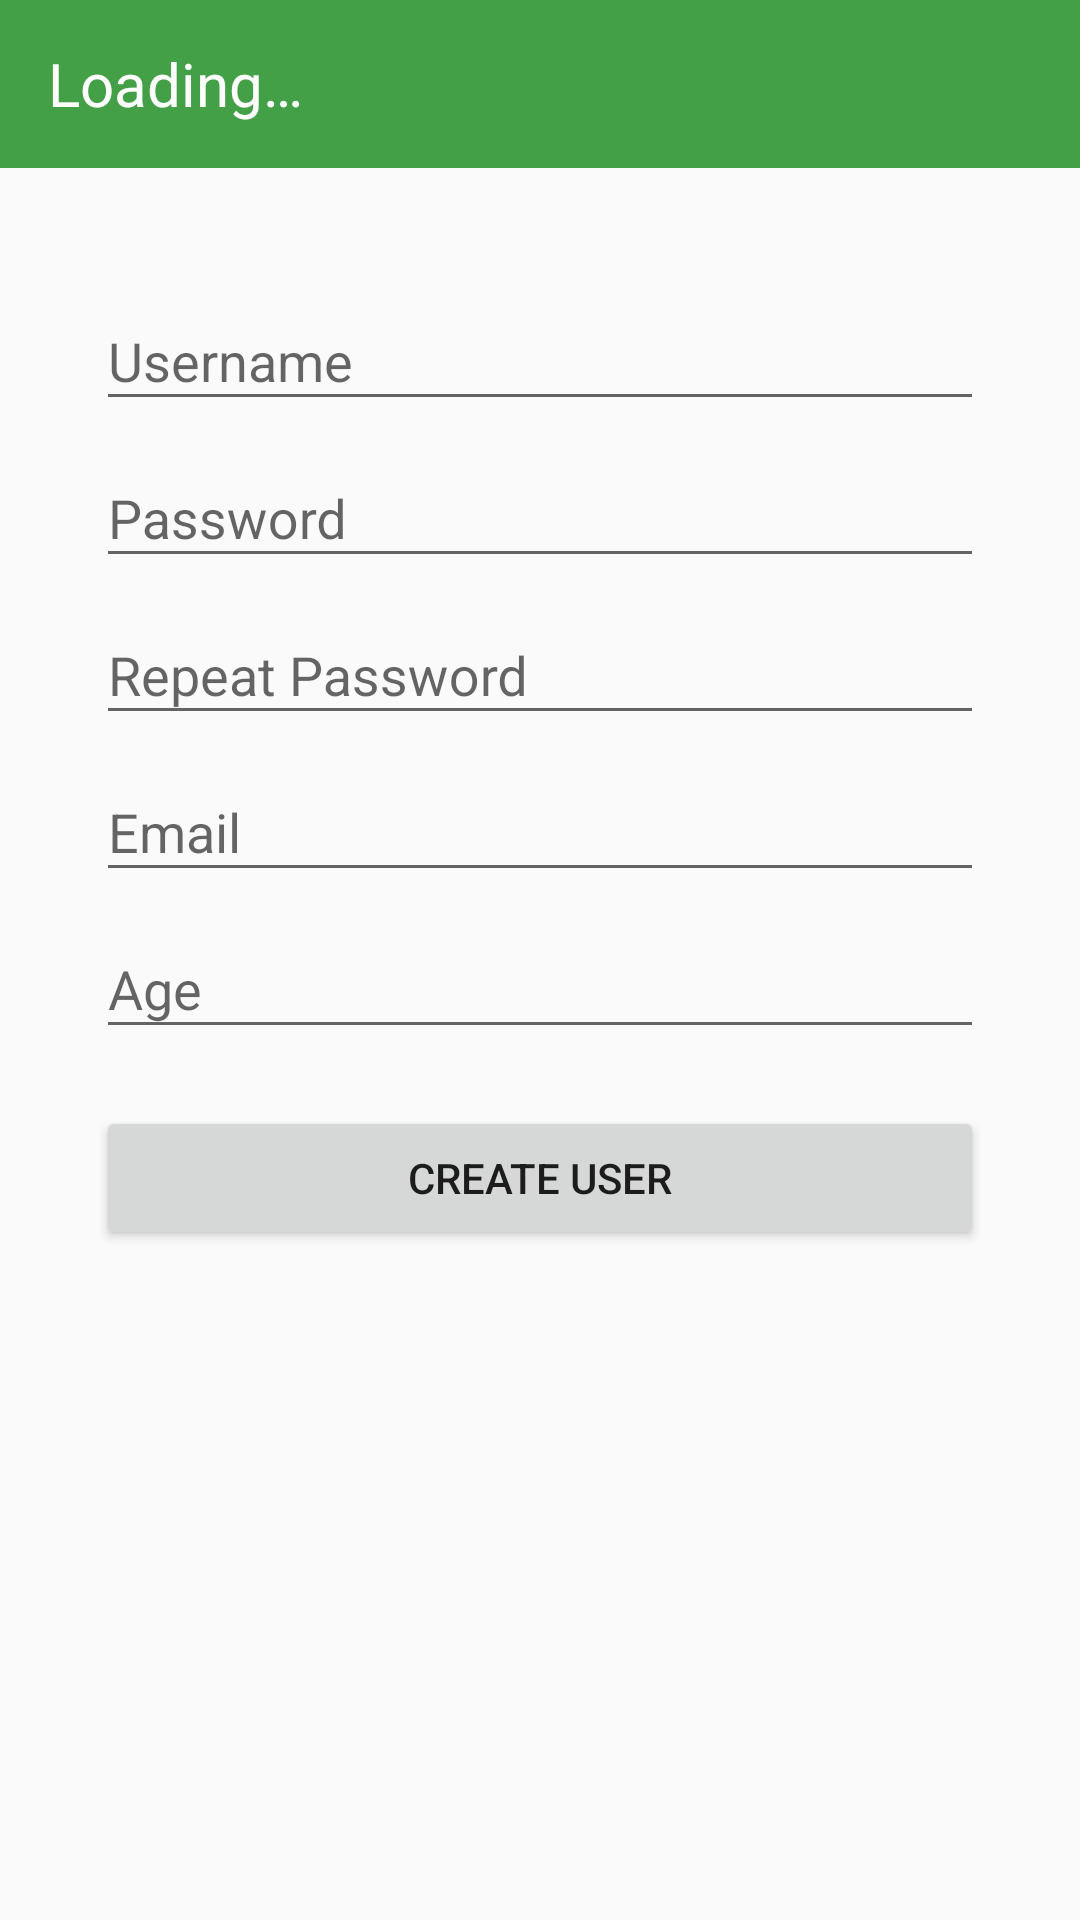

This screen was rendered from an Android layout file. Write that file and the resources it references.
<!-- AndroidManifest.xml: activity theme AppTheme.NoActionBar -->
<!-- res/layout/activity_register.xml -->
<?xml version="1.0" encoding="utf-8"?>
<LinearLayout xmlns:android="http://schemas.android.com/apk/res/android"
    xmlns:app="http://schemas.android.com/apk/res-auto"
    android:orientation="vertical"
    android:layout_width="match_parent"
    android:layout_height="match_parent">

    <include android:id="@+id/main_toolbar" layout="@layout/include_toolbar"/>

    <ScrollView
        android:layout_width="match_parent"
        android:layout_height="wrap_content">

        <LinearLayout
            android:layout_width="match_parent"
            android:layout_height="wrap_content"
            android:padding="@dimen/dimen32"
            android:orientation="vertical">

            <android.support.design.widget.TextInputLayout
                android:layout_width="fill_parent"
                android:layout_height="wrap_content"
                android:hint="Username"
                >
                <android.support.design.widget.TextInputEditText
                    android:id="@+id/et_username"
                    android:layout_width="fill_parent"
                    android:layout_height="wrap_content"
                    android:inputType="textCapCharacters"
                    android:maxLength="10"
                    android:digits="ABCDEFGHIJKLMNOPQRSTUWXYZabcdefghijklmnopqrstuvwxyz"
                    android:scrollbars="vertical"
                    />
            </android.support.design.widget.TextInputLayout>

            <android.support.design.widget.TextInputLayout
                android:layout_width="fill_parent"
                android:layout_height="wrap_content"
                app:counterMaxLength="12"
                android:hint="@string/password"
                >
                <android.support.design.widget.TextInputEditText
                    android:id="@+id/et_password1"
                    android:layout_width="fill_parent"
                    android:layout_height="wrap_content"
                    android:inputType="textPassword"
                    android:maxLength="10"
                    android:scrollbars="vertical"
                    />
            </android.support.design.widget.TextInputLayout>

            <android.support.design.widget.TextInputLayout
                android:layout_width="fill_parent"
                android:layout_height="wrap_content"
                android:hint="@string/repeat_password">

                <android.support.design.widget.TextInputEditText
                    android:id="@+id/et_password2"
                    android:layout_width="fill_parent"
                    android:layout_height="wrap_content"
                    android:inputType="textPassword"
                    android:maxLength="10"
                    android:scrollbars="vertical"
                    />
            </android.support.design.widget.TextInputLayout>

            <android.support.design.widget.TextInputLayout
                android:layout_width="fill_parent"
                android:layout_height="wrap_content"
                android:hint="@string/email">

                <android.support.design.widget.TextInputEditText
                    android:id="@+id/et_email"
                    android:layout_width="fill_parent"
                    android:layout_height="wrap_content"
                    android:inputType="textEmailAddress"
                    android:maxLength="50"
                    android:scrollbars="vertical"
                    />
            </android.support.design.widget.TextInputLayout>

            <android.support.design.widget.TextInputLayout
                android:layout_width="fill_parent"
                android:layout_height="wrap_content"
                android:hint="@string/age">

                <android.support.design.widget.TextInputEditText
                    android:id="@+id/et_age"
                    android:layout_width="fill_parent"
                    android:layout_height="wrap_content"
                    android:inputType="numberDecimal"
                    android:digits="0123456789"
                    android:maxLength="3"
                    android:scrollbars="vertical" />

            </android.support.design.widget.TextInputLayout>

            <TextView
                android:id="@+id/tv_error"
                android:layout_width="match_parent"
                android:layout_height="wrap_content"
                android:textColor="@color/color_error"/>

            <Button
                android:id="@+id/bt_register"
                android:layout_width="match_parent"
                android:layout_height="wrap_content"
                android:text="@string/create_user"/>

        </LinearLayout>

    </ScrollView>

</LinearLayout>
<!-- res/layout/include_toolbar.xml (included above) -->
<?xml version="1.0" encoding="utf-8"?>
<LinearLayout xmlns:android="http://schemas.android.com/apk/res/android"
    xmlns:app="http://schemas.android.com/apk/res-auto"
    android:orientation="vertical"
    android:layout_width="match_parent"
    android:layout_height="wrap_content">

    <android.support.v7.widget.Toolbar
        android:id="@+id/toolbar"
        android:layout_width="match_parent"
        android:layout_height="?attr/actionBarSize"
        android:background="?attr/colorPrimary"
        android:elevation="1dp"
        app:theme="@style/ThemeOverlay.AppCompat.Dark.ActionBar">

        <TextView
            android:id="@+id/tv_title"
            android:layout_width="wrap_content"
            android:layout_height="wrap_content"
            android:textColor="@color/color_icons"
            android:text="@string/loading"
            android:textSize="20sp"/>

    </android.support.v7.widget.Toolbar>

</LinearLayout>
<!-- resources referenced by this layout -->
<resources>
  <color name="color_error">#D32F2F</color>
  <color name="color_icons">#FFFFFF</color>
  <dimen name="dimen32">32dp</dimen>
  <string name="age">Age</string>
  <string name="create_user">Create User</string>
  <string name="email">Email</string>
  <string name="loading">Loading…</string>
  <string name="password">Password</string>
  <string name="repeat_password">Repeat Password</string>
  <style name="AppTheme.NoActionBar">
          <item name="windowActionBar">false</item>
          <item name="windowNoTitle">true</item>
      </style>
</resources>
